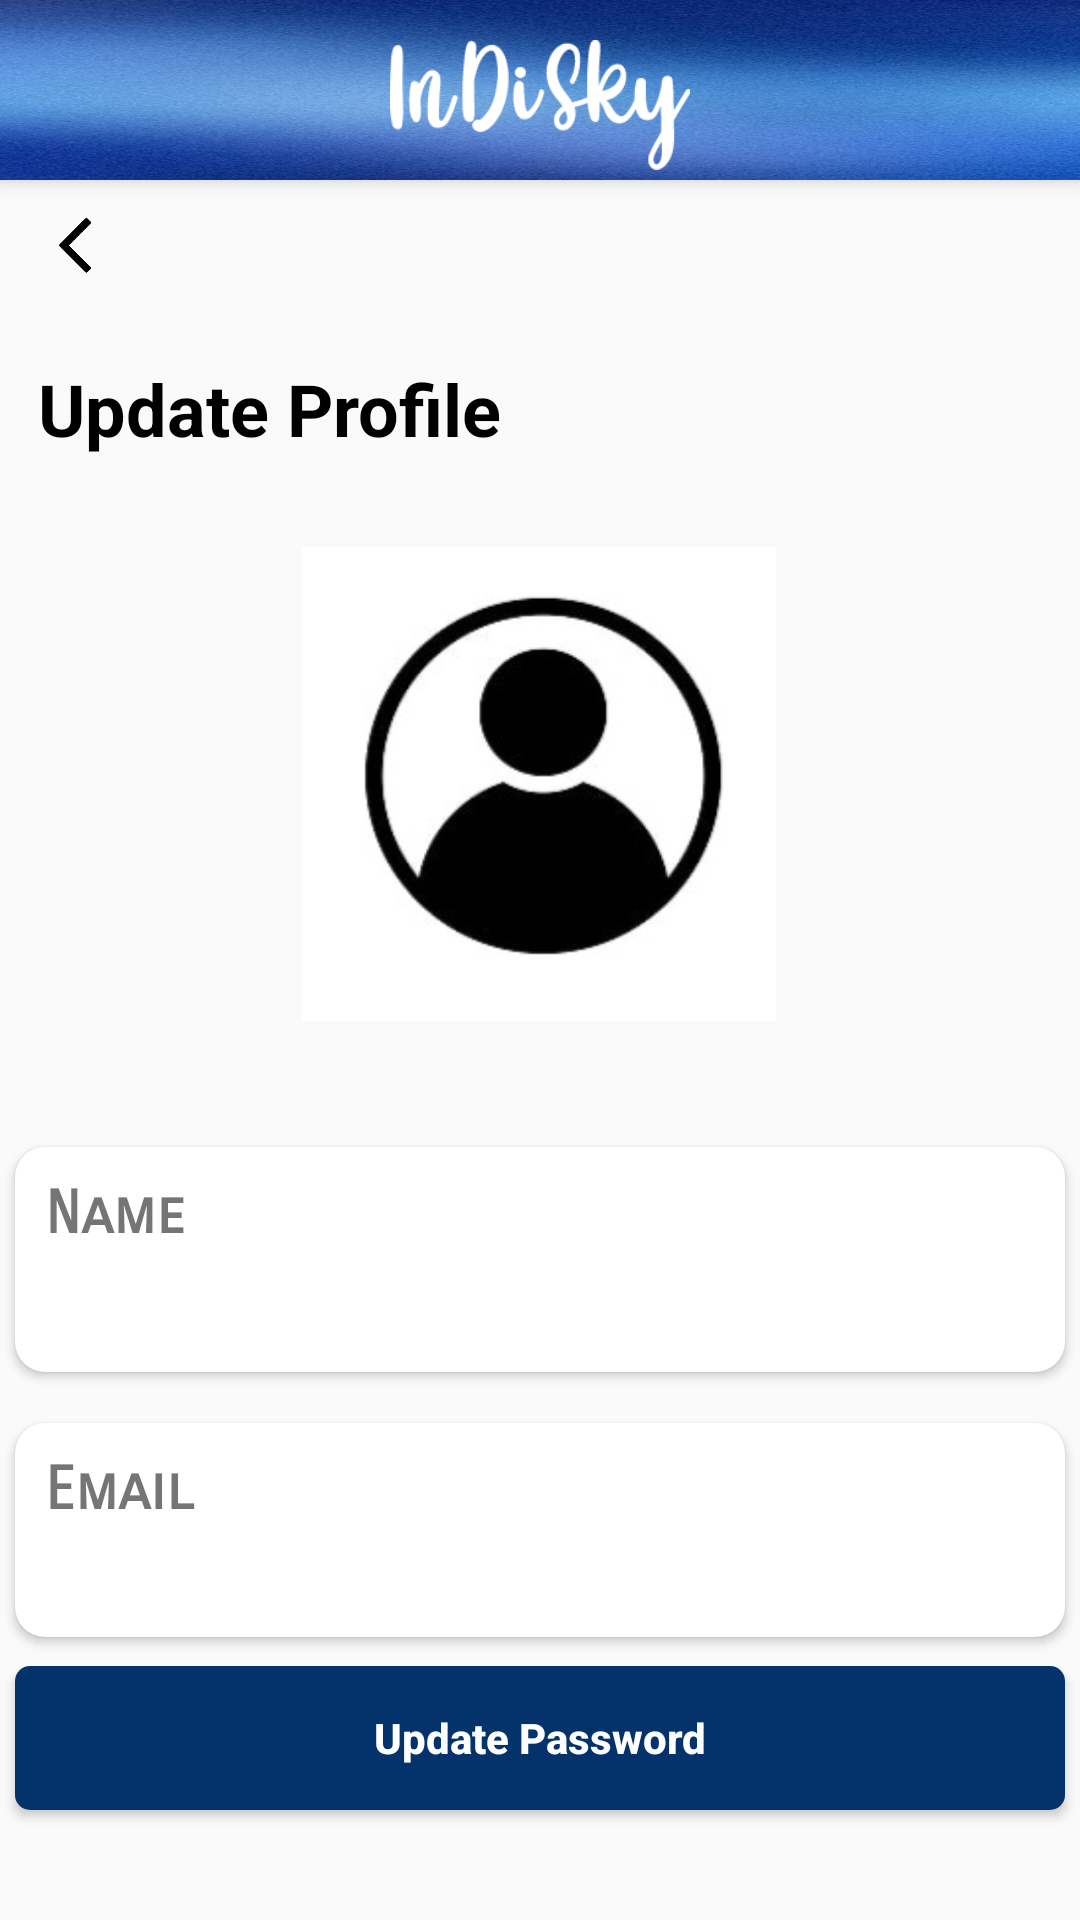

Write the Android layout XML for this screen, with the resource values it uses.
<!-- AndroidManifest.xml: application theme Theme.InDiSky -->
<!-- res/layout/activity_update_profile.xml -->
<?xml version="1.0" encoding="utf-8"?>
<androidx.constraintlayout.widget.ConstraintLayout xmlns:android="http://schemas.android.com/apk/res/android"
    xmlns:app="http://schemas.android.com/apk/res-auto"
    xmlns:tools="http://schemas.android.com/tools"
    android:layout_width="match_parent"
    android:layout_height="match_parent"
    tools:context=".UpdateProfile">

    <include
        android:id="@+id/justToolbar"
        layout="@layout/justtoolbar"
        app:layout_constraintBottom_toBottomOf="parent"
        app:layout_constraintEnd_toEndOf="parent"
        app:layout_constraintStart_toStartOf="parent"
        app:layout_constraintTop_toTopOf="parent" />

    <TextView
        android:id="@+id/textView72"
        android:layout_width="wrap_content"
        android:layout_height="wrap_content"
        android:layout_marginTop="60dp"
        android:text="Update Profile"
        android:textColor="@color/black"
        android:textSize="24sp"
        android:textStyle="bold"
        app:layout_constraintEnd_toEndOf="parent"
        app:layout_constraintHorizontal_bias="0.062"
        app:layout_constraintStart_toStartOf="parent"
        app:layout_constraintTop_toBottomOf="@+id/justToolbar" />

    <ImageView
        android:id="@+id/backButton"
        android:layout_width="44dp"
        android:layout_height="38dp"
        android:layout_marginStart="16dp"
        app:layout_constraintBottom_toBottomOf="parent"
        app:layout_constraintStart_toStartOf="parent"
        app:layout_constraintTop_toTopOf="parent"
        app:layout_constraintVertical_bias="0.106"
        app:srcCompat="@drawable/leftarrow" />

    <ImageView
        android:id="@+id/userImageView"
        android:layout_width="158dp"
        android:layout_height="170dp"
        android:layout_marginTop="24dp"
        app:layout_constraintEnd_toEndOf="parent"
        app:layout_constraintHorizontal_bias="0.498"
        app:layout_constraintStart_toStartOf="parent"
        app:layout_constraintTop_toBottomOf="@+id/textView72"
        app:srcCompat="@drawable/profile" />

    <androidx.cardview.widget.CardView
        android:id="@+id/cardView2"
        android:layout_width="350dp"
        android:layout_height="75dp"
        android:layout_marginTop="36dp"
        app:cardCornerRadius="10dp"
        app:contentPadding="10dp"
        app:layout_constraintEnd_toEndOf="parent"
        app:layout_constraintHorizontal_bias="0.497"
        app:layout_constraintStart_toStartOf="parent"
        app:layout_constraintTop_toBottomOf="@+id/userImageView">

        <LinearLayout
            android:layout_width="match_parent"
            android:layout_height="match_parent"
            android:orientation="vertical"
            app:layout_constraintEnd_toEndOf="parent"
            app:layout_constraintStart_toStartOf="parent">

            <TextView
                android:id="@+id/textView81"
                android:layout_width="match_parent"
                android:layout_height="wrap_content"
                android:fontFamily="sans-serif-smallcaps"
                android:text="Name"
                android:textSize="20sp"
                android:textStyle="bold" />

            <TextView
                android:id="@+id/nameUpdateProfile"
                android:layout_width="match_parent"
                android:layout_height="wrap_content"
                android:textAllCaps="false"
                android:textColor="@color/black"
                android:textSize="20sp" />
        </LinearLayout>

        <ImageView
            android:id="@+id/updateNameImageView"
            android:layout_width="20dp"
            android:layout_height="20dp"
            android:layout_gravity="end"
            android:layout_marginStart="360dp"
            android:layout_marginBottom="452dp"
            app:srcCompat="@drawable/pencil" />
    </androidx.cardview.widget.CardView>

    <androidx.cardview.widget.CardView
        android:id="@+id/cardView3"
        android:layout_width="350dp"
        android:layout_height="wrap_content"
        android:layout_marginTop="128dp"
        app:cardCornerRadius="10dp"
        app:contentPadding="10dp"
        app:layout_constraintEnd_toEndOf="parent"
        app:layout_constraintHorizontal_bias="0.491"
        app:layout_constraintStart_toStartOf="parent"
        app:layout_constraintTop_toBottomOf="@+id/userImageView">

        <LinearLayout
            android:layout_width="match_parent"
            android:layout_height="match_parent"
            android:orientation="vertical"
            app:layout_constraintEnd_toEndOf="parent"
            app:layout_constraintStart_toStartOf="parent">

            <TextView
                android:id="@+id/textView90"
                android:layout_width="match_parent"
                android:layout_height="wrap_content"
                android:fontFamily="sans-serif-smallcaps"
                android:text="Email"
                android:textSize="20sp"
                android:textStyle="bold" />

            <TextView
                android:id="@+id/emailUpdateProfile"
                android:layout_width="match_parent"
                android:layout_height="wrap_content"
                android:textAllCaps="false"
                android:textColor="@color/black"
                android:textSize="20sp" />
        </LinearLayout>
    </androidx.cardview.widget.CardView>

    <androidx.cardview.widget.CardView
        android:id="@+id/updateNameCardView"
        android:layout_width="350dp"
        android:layout_height="wrap_content"
        android:visibility="invisible"
        app:cardCornerRadius="10dp"
        app:contentPadding="10dp"
        app:layout_constraintBottom_toBottomOf="parent"
        app:layout_constraintEnd_toEndOf="parent"
        app:layout_constraintHorizontal_bias="0.491"
        app:layout_constraintStart_toStartOf="parent"
        app:layout_constraintTop_toBottomOf="@+id/justToolbar"
        app:layout_constraintVertical_bias="0.483">

        <LinearLayout
            android:layout_width="match_parent"
            android:layout_height="match_parent"
            android:orientation="vertical">

            <TextView
                android:id="@+id/textView82"
                android:layout_width="match_parent"
                android:layout_height="wrap_content"
                android:fontFamily="sans-serif-smallcaps"
                android:text="Enter New Name"
                android:textSize="24sp"
                android:textStyle="bold" />

            <TextView
                android:id="@+id/textView83"
                android:layout_width="match_parent"
                android:layout_height="10dp" />

            <EditText
                android:id="@+id/newNameEditText"
                android:layout_width="match_parent"
                android:layout_height="wrap_content"
                android:backgroundTint="@color/black"
                android:ems="10"
                android:inputType="textCapWords"
                android:textColor="@color/black"
                android:textSize="20sp"
                android:textStyle="bold" />

            <TextView
                android:id="@+id/textView87"
                android:layout_width="match_parent"
                android:layout_height="10dp" />

            <TextView
                android:id="@+id/doneTextView"
                android:layout_width="match_parent"
                android:layout_height="wrap_content"
                android:fontFamily="sans-serif-smallcaps"
                android:text="Done"
                android:textAlignment="textEnd"
                android:textSize="16sp"
                android:textStyle="bold" />
        </LinearLayout>

    </androidx.cardview.widget.CardView>

    <Button
        android:id="@+id/updatePasswordButton"
        android:layout_width="350dp"
        android:layout_height="wrap_content"
        android:background="@drawable/searchflightbutton"
        android:text="Update Password"
        android:textAllCaps="false"
        android:textColor="@color/white"
        android:textStyle="bold"
        app:layout_constraintBottom_toBottomOf="parent"
        app:layout_constraintEnd_toEndOf="parent"
        app:layout_constraintHorizontal_bias="0.491"
        app:layout_constraintStart_toStartOf="parent"
        app:layout_constraintTop_toBottomOf="@+id/cardView3"
        app:layout_constraintVertical_bias="0.212" />

    <androidx.cardview.widget.CardView
        android:id="@+id/updatePasswordCardView"
        android:layout_width="350dp"
        android:layout_height="wrap_content"
        android:visibility="invisible"
        app:cardCornerRadius="10dp"
        app:contentPadding="10dp"
        app:layout_constraintBottom_toBottomOf="parent"
        app:layout_constraintEnd_toEndOf="parent"
        app:layout_constraintStart_toStartOf="parent"
        app:layout_constraintTop_toTopOf="parent">

        <LinearLayout
            android:layout_width="match_parent"
            android:layout_height="match_parent"
            android:orientation="vertical">

            <TextView
                android:id="@+id/textView80"
                android:layout_width="wrap_content"
                android:layout_height="wrap_content"
                android:fontFamily="sans-serif-smallcaps"
                android:text="Enter Old Password"
                android:textSize="24sp"
                android:textStyle="bold" />

            <TextView
                android:id="@+id/textView88"
                android:layout_width="match_parent"
                android:layout_height="10dp" />

            <EditText
                android:id="@+id/oldPasswordEditText"
                android:layout_width="match_parent"
                android:layout_height="wrap_content"
                android:backgroundTint="@color/black"
                android:ems="10"
                android:inputType="textPassword"
                android:textColor="@color/black"
                android:textSize="20sp"
                android:textStyle="bold" />

            <TextView
                android:id="@+id/textView91"
                android:layout_width="match_parent"
                android:layout_height="10dp" />

            <TextView
                android:id="@+id/textView92"
                android:layout_width="match_parent"
                android:layout_height="wrap_content"
                android:fontFamily="sans-serif-smallcaps"
                android:text="Enter New Password"
                android:textSize="24sp"
                android:textStyle="bold" />

            <TextView
                android:id="@+id/textView93"
                android:layout_width="match_parent"
                android:layout_height="10dp" />

            <EditText
                android:id="@+id/newPasswordEditText"
                android:layout_width="match_parent"
                android:layout_height="wrap_content"
                android:backgroundTint="@color/black"
                android:ems="10"
                android:inputType="textPassword"
                android:textColor="@color/black"
                android:textSize="20sp"
                android:textStyle="bold" />

            <TextView
                android:id="@+id/textView94"
                android:layout_width="match_parent"
                android:layout_height="10dp" />

            <TextView
                android:id="@+id/donePasswordTextView"
                android:layout_width="match_parent"
                android:layout_height="wrap_content"
                android:fontFamily="sans-serif-smallcaps"
                android:text="Done"
                android:textAlignment="textEnd"
                android:textSize="16sp"
                android:textStyle="bold" />

        </LinearLayout>

    </androidx.cardview.widget.CardView>

</androidx.constraintlayout.widget.ConstraintLayout>
<!-- res/layout/justtoolbar.xml (included above) -->
<?xml version="1.0" encoding="utf-8"?>
<androidx.appcompat.widget.Toolbar xmlns:android="http://schemas.android.com/apk/res/android"
    xmlns:app="http://schemas.android.com/apk/res-auto"
    android:id="@+id/justToolbar"
    android:layout_width="match_parent"
    android:layout_height="60dp"
    android:background="@drawable/toolbarbackground"
    android:elevation="4dp"
    app:subtitleTextColor="#FFFFFF"
    app:titleTextColor="#FFFFFF">

    <ImageView
        android:layout_width="100dp"
        android:layout_height="50dp"
        android:src="@drawable/indisky"
        android:layout_marginTop="10dp"
        android:layout_gravity="center">

    </ImageView>


</androidx.appcompat.widget.Toolbar>
<!-- resources referenced by this layout -->
<resources>
  <!-- drawable indisky: png bitmap (drawable, 5290 bytes) -->
  <!-- drawable leftarrow: png bitmap (drawable, 11945 bytes) -->
  <!-- drawable profile: jpg bitmap (drawable, 8135 bytes) -->
  <!-- drawable searchflightbutton (drawable) -->
  <?xml version="1.0" encoding="utf-8"?>
  <shape xmlns:android="http://schemas.android.com/apk/res/android">
      <solid android:color="#04336b" /> 
      <corners android:radius="5dp" /> 
  </shape>
  <!-- drawable toolbarbackground: jpg bitmap (drawable, 131959 bytes) -->
  <style name="Theme.InDiSky" parent="Base.Theme.InDiSky" />
  <style name="Base.Theme.InDiSky" parent="Theme.AppCompat.DayNight.NoActionBar">
          
          <item name="android:statusBarColor">@color/black</item>
          <item name="colorControlNormal">#FFFFFF</item>
      </style>
  <!-- not gathered from this repository: default colours our renderer supplied (Android Studio template values) -->
  <color name="black">#FF000000</color>
  <color name="white">#FFFFFFFF</color>
</resources>
